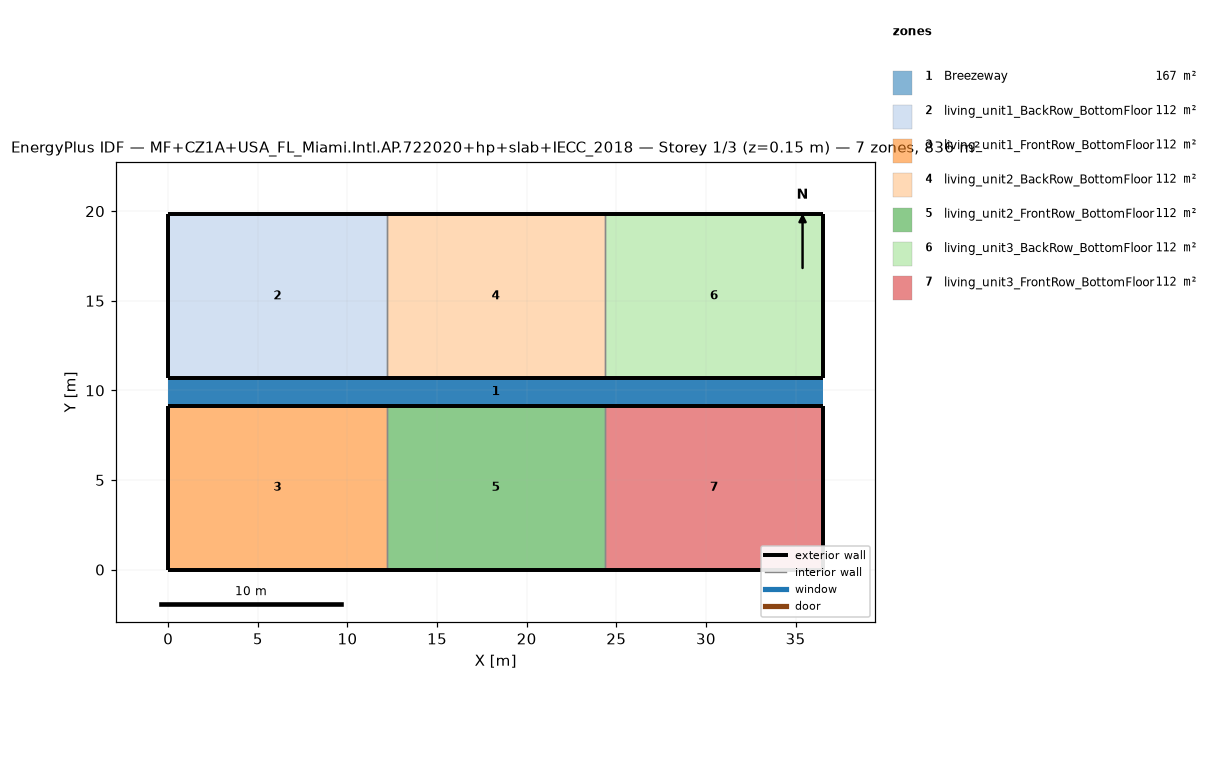
=== STOREY PLAN SPEC (per zone: floor XY polygon, exterior-wall plan segments, windows/doors) ===
zone 1: Breezeway  (167.0 m²)
  floor: (36.54, 9.16) (0.00, 9.16) (0.00, 10.68) (36.54, 10.68)
  floor: (36.54, 9.16) (0.00, 9.16) (0.00, 10.68) (36.54, 10.68)
  floor: (36.54, 9.16) (0.00, 9.16) (0.00, 10.68) (36.54, 10.68)
zone 2: living_unit1_BackRow_BottomFloor  (111.5 m²)
  floor: (12.18, 10.68) (0.00, 10.68) (0.00, 19.84) (12.18, 19.84)
  exterior wall: (0.00, 10.68) – (12.18, 10.68)  [12.2 m]
  exterior wall: (12.18, 19.84) – (0.00, 19.84)  [12.2 m]
  exterior wall: (0.00, 19.84) – (0.00, 10.68)  [9.2 m]
  interior walls: 1
zone 3: living_unit1_FrontRow_BottomFloor  (111.5 m²)
  floor: (12.18, 0.00) (0.00, 0.00) (0.00, 9.16) (12.18, 9.16)
  exterior wall: (0.00, 0.00) – (12.18, 0.00)  [12.2 m]
  exterior wall: (12.18, 9.16) – (0.00, 9.16)  [12.2 m]
  exterior wall: (0.00, 9.16) – (0.00, 0.00)  [9.2 m]
  interior walls: 1
zone 4: living_unit2_BackRow_BottomFloor  (111.5 m²)
  floor: (24.36, 10.68) (12.18, 10.68) (12.18, 19.84) (24.36, 19.84)
  exterior wall: (12.18, 10.68) – (24.36, 10.68)  [12.2 m]
  exterior wall: (24.36, 19.84) – (12.18, 19.84)  [12.2 m]
  interior walls: 2
zone 5: living_unit2_FrontRow_BottomFloor  (111.5 m²)
  floor: (24.36, 0.00) (12.18, 0.00) (12.18, 9.16) (24.36, 9.16)
  exterior wall: (12.18, 0.00) – (24.36, 0.00)  [12.2 m]
  exterior wall: (24.36, 9.16) – (12.18, 9.16)  [12.2 m]
  interior walls: 2
zone 6: living_unit3_BackRow_BottomFloor  (111.5 m²)
  floor: (36.54, 10.68) (24.36, 10.68) (24.36, 19.84) (36.54, 19.84)
  exterior wall: (24.36, 10.68) – (36.54, 10.68)  [12.2 m]
  exterior wall: (36.54, 10.68) – (36.54, 19.84)  [9.2 m]
  exterior wall: (36.54, 19.84) – (24.36, 19.84)  [12.2 m]
  interior walls: 1
zone 7: living_unit3_FrontRow_BottomFloor  (111.5 m²)
  floor: (36.54, 0.00) (24.36, 0.00) (24.36, 9.16) (36.54, 9.16)
  exterior wall: (24.36, 0.00) – (36.54, 0.00)  [12.2 m]
  exterior wall: (36.54, 0.00) – (36.54, 9.16)  [9.2 m]
  exterior wall: (36.54, 9.16) – (24.36, 9.16)  [12.2 m]
  interior walls: 1

=== DERIVED (storey summary) ===
Building: MF+CZ1A+USA_FL_Miami.Intl.AP.722020+hp+slab+IECC_2018
Storey: 1 of 3  (floor level z = 0.15 m)
Storey gross floor area: 836.2 m²
Zones on this storey: 7
  - Breezeway: floor 167.0 m²
  - living_unit1_BackRow_BottomFloor: floor 111.5 m²; exterior wall 33.5 m (86.9 m²); WWR 0.0%
  - living_unit1_FrontRow_BottomFloor: floor 111.5 m²; exterior wall 33.5 m (86.9 m²); WWR 0.0%
  - living_unit2_BackRow_BottomFloor: floor 111.5 m²; exterior wall 24.4 m (63.1 m²); WWR 0.0%
  - living_unit2_FrontRow_BottomFloor: floor 111.5 m²; exterior wall 24.4 m (63.1 m²); WWR 0.0%
  - living_unit3_BackRow_BottomFloor: floor 111.5 m²; exterior wall 33.5 m (86.9 m²); WWR 0.0%
  - living_unit3_FrontRow_BottomFloor: floor 111.5 m²; exterior wall 33.5 m (86.9 m²); WWR 0.0%
Zone adjacency (shared interzone walls):
  - living_unit1_BackRow_BottomFloor ↔ living_unit2_BackRow_BottomFloor
  - living_unit1_FrontRow_BottomFloor ↔ living_unit2_FrontRow_BottomFloor
  - living_unit2_BackRow_BottomFloor ↔ living_unit3_BackRow_BottomFloor
  - living_unit2_FrontRow_BottomFloor ↔ living_unit3_FrontRow_BottomFloor